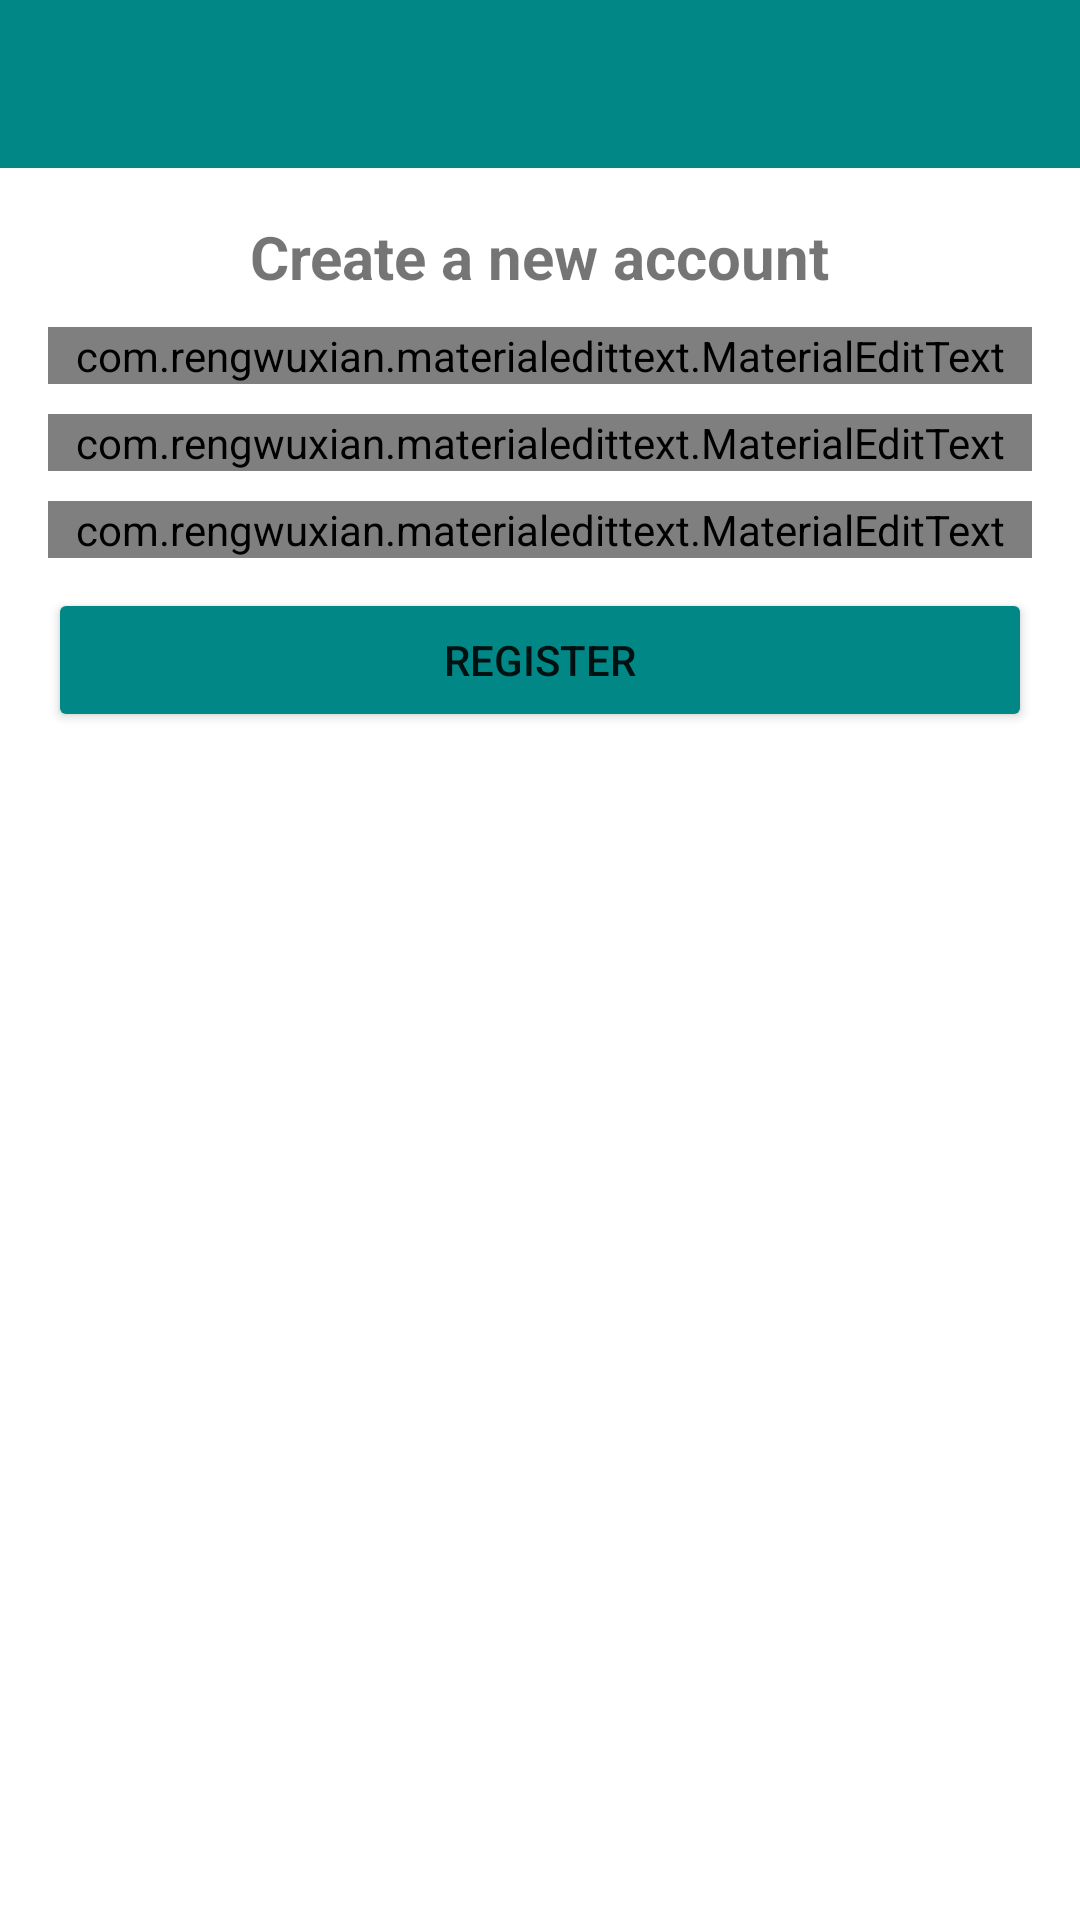

Produce the Android XML layout that renders to this screen, including the resource entries it uses.
<!-- AndroidManifest.xml: application theme Theme.FamTalk -->
<!-- res/layout/activity_register.xml -->
<?xml version="1.0" encoding="utf-8"?>
<androidx.constraintlayout.widget.ConstraintLayout xmlns:android="http://schemas.android.com/apk/res/android"
    xmlns:app="http://schemas.android.com/apk/res-auto"
    xmlns:tools="http://schemas.android.com/tools"
    android:layout_width="match_parent"
    android:layout_height="match_parent"
    tools:context=".RegisterActivity">

    <LinearLayout
        android:id="@+id/linearLayout"
        android:layout_width="match_parent"
        android:layout_height="wrap_content"
        android:gravity="center_horizontal"
        android:orientation="vertical"
        android:padding="16dp"
        app:layout_constraintTop_toBottomOf="@+id/toolbar">

        <TextView
            android:layout_width="wrap_content"
            android:layout_height="wrap_content"
            android:text="Create a new account"
            android:textSize="20sp"
            android:textStyle="bold"/>

        <com.rengwuxian.materialedittext.MaterialEditText
            android:layout_width="match_parent"
            android:layout_height="wrap_content"
            android:id="@+id/username"
            android:layout_marginTop="10dp"
            app:met_floatingLabel="normal"
            android:hint="Username"/>

        <com.rengwuxian.materialedittext.MaterialEditText
            android:layout_width="match_parent"
            android:layout_height="wrap_content"
            android:id="@+id/email"
            android:inputType="textEmailAddress"
            android:layout_marginTop="10dp"
            app:met_floatingLabel="normal"
            android:hint="Email"/>

        <com.rengwuxian.materialedittext.MaterialEditText
            android:layout_width="match_parent"
            android:layout_height="wrap_content"
            android:id="@+id/password"
            android:inputType="textPassword"
            android:layout_marginTop="10dp"
            app:met_floatingLabel="normal"
            android:hint="Password"/>

        <Button
            android:layout_width="match_parent"
            android:layout_height="wrap_content"
            android:text="Register"
            android:backgroundTint="@color/teal_700"
            android:layout_marginTop="10dp"
            android:id="@+id/btn_register"/>

    </LinearLayout>

    <include
        android:id="@+id/toolbar"
        layout="@layout/bar_layout" />
</androidx.constraintlayout.widget.ConstraintLayout>
<!-- res/layout/bar_layout.xml (included above) -->
<?xml version="1.0" encoding="utf-8"?>
<androidx.appcompat.widget.Toolbar xmlns:android="http://schemas.android.com/apk/res/android"
    android:layout_width="match_parent"
    android:layout_height="wrap_content"
    xmlns:app="http://schemas.android.com/apk/res-auto"
    android:id="@+id/toolbar"
    android:background="@color/teal_700"
    android:theme="@style/ThemeOverlay.AppCompat.Dark"
    app:popupTheme="@style/MenuStyle">

</androidx.appcompat.widget.Toolbar>
<!-- resources referenced by this layout -->
<resources>
  <color name="teal_700">#FF018786</color>
  <style name="Theme.FamTalk" parent="Theme.MaterialComponents.DayNight.DarkActionBar">
          
          <item name="colorPrimary">@color/purple_500</item>
          <item name="colorPrimaryVariant">@color/purple_700</item>
          <item name="colorOnPrimary">@color/white</item>
          
          <item name="colorSecondary">@color/teal_200</item>
          <item name="colorSecondaryVariant">@color/teal_700</item>
          <item name="colorOnSecondary">@color/black</item>
          
          <item name="android:statusBarColor" tools:targetApi="l">?attr/colorPrimaryVariant</item>
          
      </style>
  <color name="purple_500">#FF6200EE</color>
  <color name="purple_700">#FF3700B3</color>
  <color name="white">#FFFFFFFF</color>
  <color name="teal_200">#FF03DAC5</color>
  <color name="black">#FF000000</color>
</resources>
